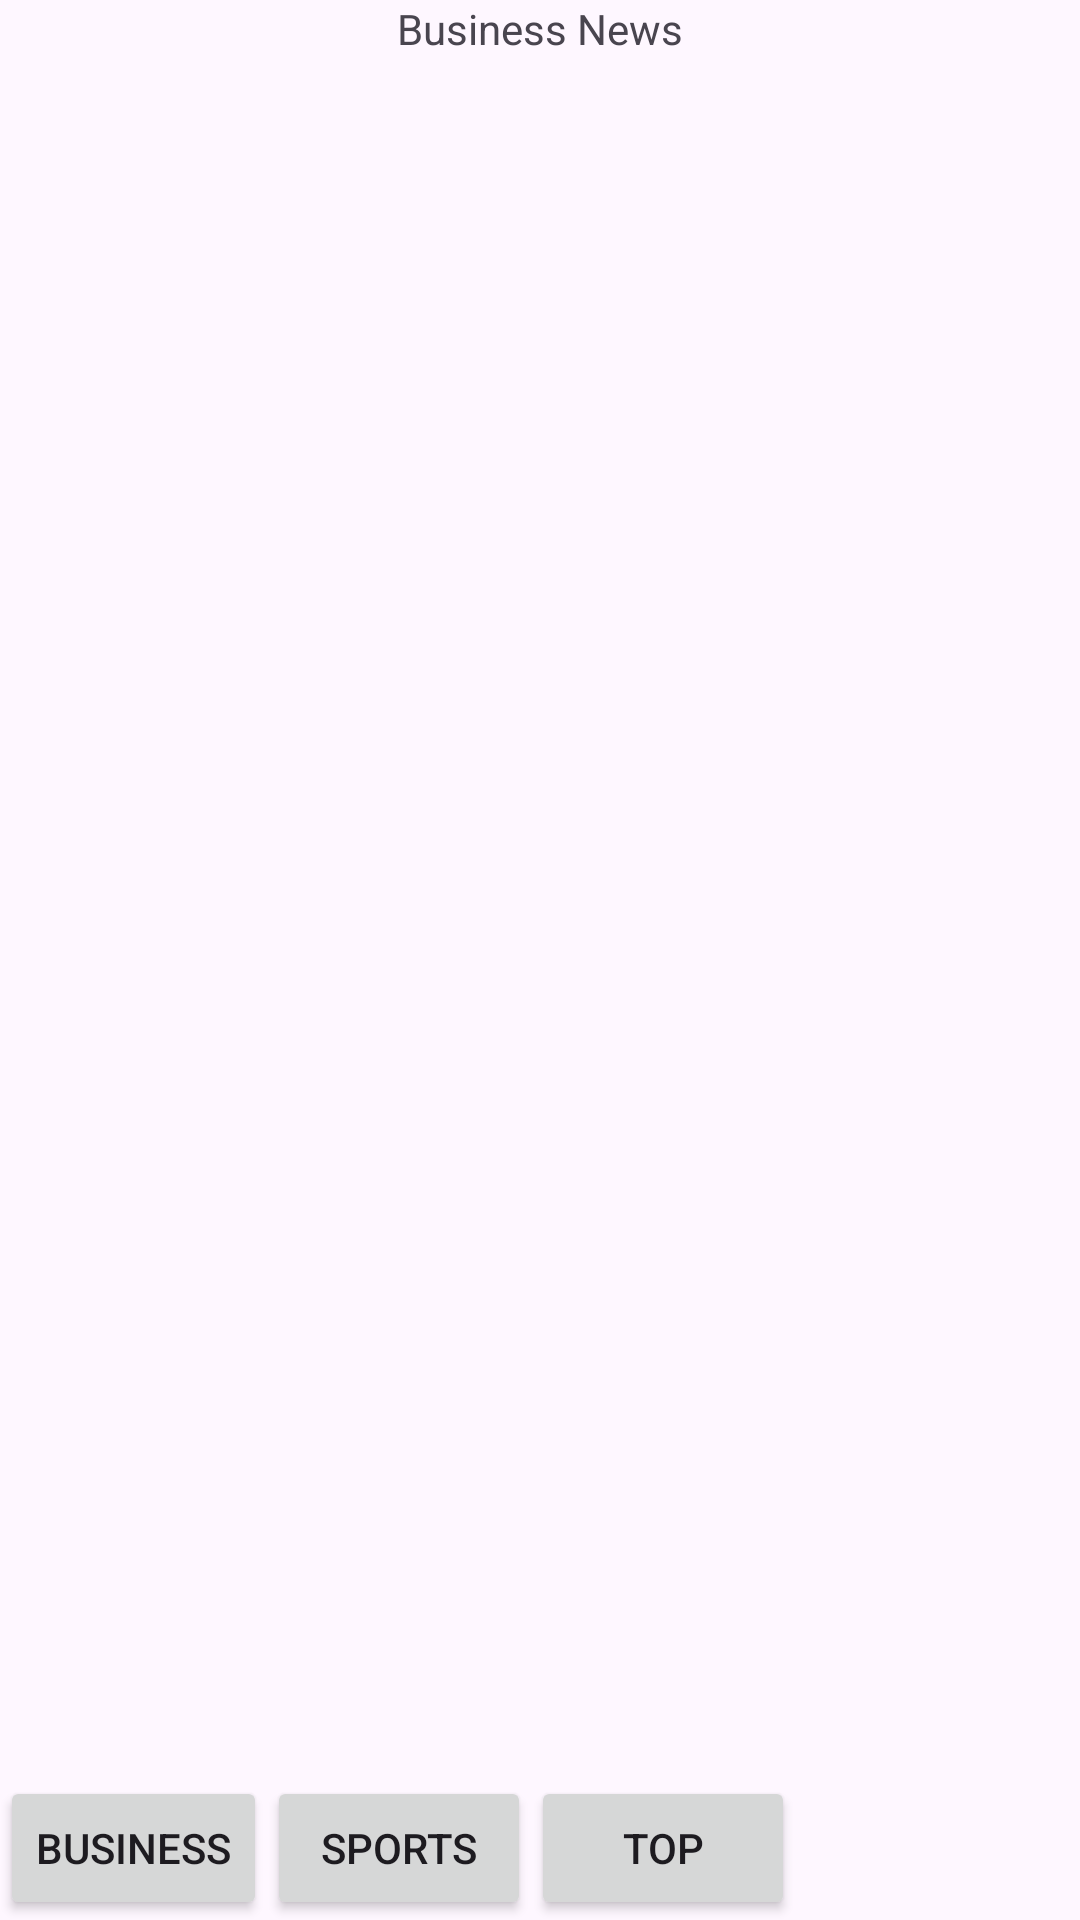

Produce the Android XML layout that renders to this screen, including the resource entries it uses.
<!-- AndroidManifest.xml: application theme Theme.ZhangdeSong_NewsApi -->
<!-- res/layout/fragment_business_news.xml -->
<?xml version="1.0" encoding="utf-8"?>
<androidx.constraintlayout.widget.ConstraintLayout
    xmlns:app="http://schemas.android.com/apk/res-auto"
    xmlns:tools="http://schemas.android.com/tools"
    android:layout_width="match_parent"
    android:layout_height="match_parent"
    xmlns:android="http://schemas.android.com/apk/res/android">

    <TextView
        android:id="@+id/textView"
        android:layout_width="wrap_content"
        android:layout_height="wrap_content"
        android:text="Business News"
        app:layout_constraintEnd_toEndOf="parent"
        app:layout_constraintStart_toStartOf="parent"
        app:layout_constraintTop_toTopOf="parent" />

    <androidx.recyclerview.widget.RecyclerView
        android:id="@+id/rvBusinessNews"
        android:layout_width="match_parent"
        android:layout_height="match_parent"
        android:layout_marginTop="24dp"
        app:layout_constraintStart_toStartOf="parent"
        app:layout_constraintTop_toBottomOf="@+id/textView"
        android:layout_marginBottom="50dp"/>

    <Button
        android:id="@+id/btn_sport"
        android:layout_width="wrap_content"
        android:layout_height="wrap_content"
        android:text="Sports"
        app:layout_constraintBottom_toBottomOf="parent"
        app:layout_constraintStart_toEndOf="@+id/btn_business" />

    <Button
        android:id="@+id/btn_business"
        android:layout_width="wrap_content"
        android:layout_height="wrap_content"
        android:text="Business"
        app:layout_constraintBottom_toBottomOf="parent"
        app:layout_constraintStart_toStartOf="parent" />

    <Button
        android:id="@+id/btn_topGeneral"
        android:layout_width="wrap_content"
        android:layout_height="wrap_content"
        android:text="Top"
        app:layout_constraintBottom_toBottomOf="parent"
        app:layout_constraintStart_toEndOf="@+id/btn_sport" />

</androidx.constraintlayout.widget.ConstraintLayout>
<!-- resources referenced by this layout -->
<resources>
  <style name="Theme.ZhangdeSong_NewsApi" parent="Base.Theme.ZhangdeSong_NewsApi" />
  <style name="Base.Theme.ZhangdeSong_NewsApi" parent="Theme.Material3.DayNight.NoActionBar">
          
          
      </style>
</resources>
